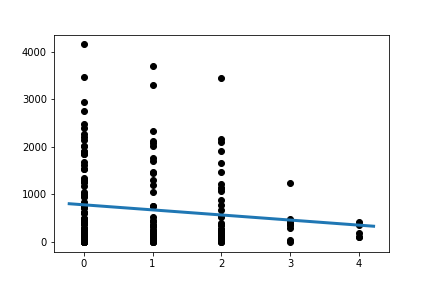

Values plotted in this chart, from the file beside it:
Slope:	-107.1004475143502
Intercept:	782.3
R_value:	-0.1319
P_value:	0.06676
